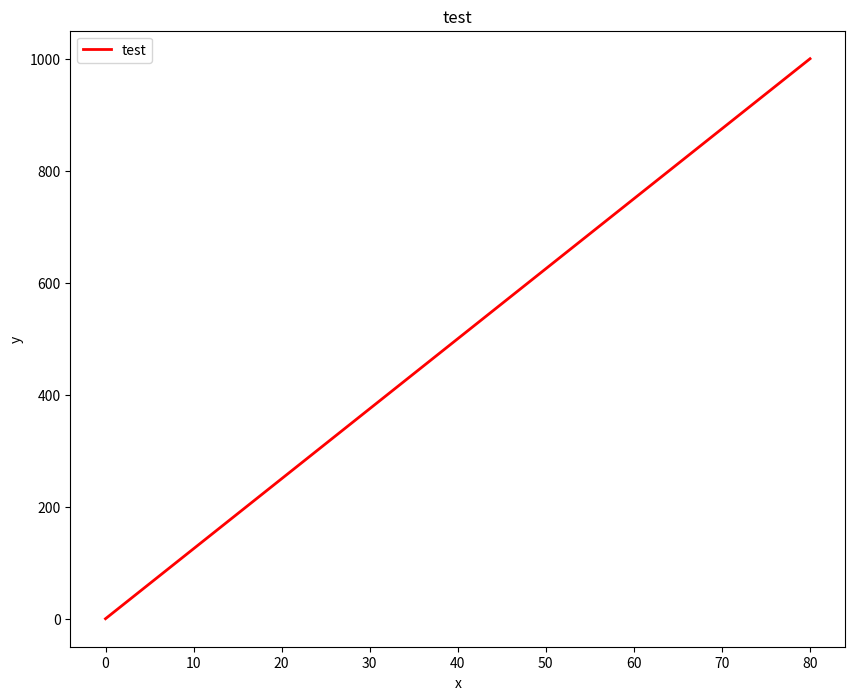

This figure's Python source:
#!/usr/bin/python


def draw_angle_distribution3d(T, R, rlim=0, figname='fig', binT=360, binR=1000):
    '''T,R is N-array 
    rlim = 0 means default else rlim = [r_min,r_max]
    draw angle distribution histogram'''
    try:
        import matplotlib
        matplotlib.use('Agg')
    except:
        print('use matplotlib.use before import plt')
    import matplotlib.cm as cm
    import matplotlib.pyplot as plt
    import numpy as np
    '''histogram'''
    H, Tedge, Redge = np.histogram2d(T, R, bins=[binT, binR])
    log10H = np.log10(H)
    print("get histogram")
    '''change T,R to meshgrid'''
    rad = np.linspace(R.min(), R.max(), binR)
    the = np.linspace(0, 2*np.pi, binT)
    r, t = np.meshgrid(rad, the)
    fig = plt.figure()
    ax = plt.subplot(projection='polar')
    pcmesh = ax.pcolormesh(t, r, log10H, vmin=0, vmax=log10H.max())
    if (rlim != 0):
        ax.set_rlim(rlim)
    cbar = fig.colorbar(pcmesh)
    ffigname = '.'.join([figname, 'png'])
    fig.savefig(ffigname, dpi=300, facecolor='w', edgecolor='b')
    print(ffigname, 'has been printed')


def draw_spectrum(data, label, color='black', weight=0, figname='fig', logx=0, display=0):
    '''data is 1-D  array
    label = ['xlabel','ylabel','title'] 
    figname default = fig
    '''
    if (display == 0):
        try:
            import matplotlib
            matplotlib.use('Agg')
        except:
            print('use matplotlib.use before import plt')

    import matplotlib.pyplot as plt
    import numpy as np

    fig = plt.figure(figsize=(10, 5))
    ax = plt.subplot(111)
    if weight == 0:
        print('No Weight hist')
        hd, ad = np.histogram(data, bins=500, normed=False)
        if logx == 1:
            ad = np.log10(ad)
        pl = plt.semilogy(.5*(ad[1:]+ad[:-1]), hd,
                          color=color, label=label[2], linewidth=2)
    else:
        print('Weight hist')
        hd, ad = np.histogram(data, bins=500, normed=False, weight=weight)
        if logx == 1:
            ad = np.log10(ad)
        pl = plt.semilogy(.5*(ad[1:]+ad[:-1]), hd,
                          color=color, label=label[2], linewidth=2)

    plt.xlabel(label[0])
    plt.ylabel(label[1])
    plt.title(label[2])

    plt.legend(pl, loc='upper right')

    ffigname = '.'.join([figname, 'png'])
    fig.savefig(ffigname, dpi=300, facecolor='w', edgecolor='b')
    print(ffigname, 'has been printed')
    if (display):
        plt.show()
    return fig,pl


def draw_spectrum_nline(data, dataname, label,weight=0, figname='fig', numl=1, logx=0, display=0):
    '''data is 2-D x numl array
    dataname is numl length array ['','',''] 
    figname default = fig
    make sure numl is given'''
    if (display == 0):
        try:
            import matplotlib
            matplotlib.use('Agg')
        except:
            print('use matplotlib.use before import plt')

    import matplotlib.pyplot as plt
    import numpy as np
    colorline = ('r', 'k', 'b','g','y','c','w')
    fig = plt.figure(figsize=(8, 4))
    ax = plt.subplot(111)
    if weight == 0:
        print('No Weight hist')
        for i in range(0, numl):
            hd, ad = np.histogram(data[i][:], bins=500, normed=False)
            if logx == 1:
                ad = np.log10(ad)
            pl = plt.semilogy(.5*(ad[1:]+ad[:-1]), hd,
                              color=colorline[i], label=dataname[i], linewidth=2)
    else:
        print('Weight hist')
        for i in range(0, numl):
            hd, ad = np.histogram(
                data[i][:], bins=500, normed=False, weight=weight[i][:])
            if logx == 1:
                ad = np.log10(ad)
            pl = plt.semilogy(.5*(ad[1:]+ad[:-1]), hd,
                         color=colorline[i], label=dataname[i], linewidth=2)
    plt.xlabel(label[0])
    plt.ylabel(label[1])
    plt.title(label[2])

    plt.legend()

    ffigname = '.'.join((figname, 'png'))
    fig.savefig(ffigname, dpi=300, facecolor='w', edgecolor='b')
    print("has printed", ffigname)

    if (display):
        plt.show()
    return fig


def draw_field_snapshot(data, extent, label, xylim=0, Display=0, figname='fig'):
    '''data should be 2-D array (nx,ny) 
    extent should be ([x_min,x_max],[y_min,y_max])
    xylim = ([xmin,xmax],[ymin,ymax])
    label = ['xlabel/Unit','ylabel/Unit','title'] 
    Display dicide whether to show
    figname default = title'''
    if (Display == 0):
        try:
            import matplotlib
            matplotlib.use('Agg')
        except:
            print('use matplotlib.use before import plt')
    import matplotlib.cm as cm
    import matplotlib.pyplot as plt
    from mpl_toolkits.axes_grid1 import make_axes_locatable
    from mpl_toolkits.mplot3d import Axes3D
    import numpy as np

    fig = plt.figure(figsize=(10, 5))
    ax = fig.add_subplot(111)

    nx, ny = data.shape

    gci = ax.imshow(data, extent=extent, origin='lower', cmap='jet',
                    vmax=data.max(), vmin=data.min(), interpolation='spline36')

    # set axis
    if (xylim == 0):
        pass
    else:
        ax.set_xlim(xylim[0])
        ax.set_ylim(xylim[1])
    plt.xlabel(label[0])
    plt.ylabel(label[1])
    plt.title(label[2])
    # colorbar
    divider = make_axes_locatable(ax)
    cax = divider.append_axes('right', size='3%', pad=0.1)
    cbar = plt.colorbar(gci, cax)

    if (Display):
        plt.show()
    else:
        fig.savefig(figname, dpi=300, facecolor='w', edgecolor='b')
def plot_line(xx,data,label,figname,savefig = 1):
    try:
        import matplotlib
        matplotlib.use('Agg')
    except:
        print('use matplotlib.use before import plt')

    import matplotlib.cm as cm
    import matplotlib.pyplot as plt
    from mpl_toolkits.axes_grid1 import make_axes_locatable
    from mpl_toolkits.mplot3d import Axes3D
    import numpy as np

    fig = plt.figure(figsize=(10,8))
    ax = fig.add_subplot(111)
    ax.plot(xx,data,'r-',label = label[2],linewidth=2.0)
    ######figure setting
    plt.xlabel(label[0])
    plt.ylabel(label[1])
    plt.title(label[2])
    
    plt.legend()
    fig.savefig(figname,dpi = 300, facecolor = 'w',edgecolor='b')

#**************main test
import numpy as np
a = np.linspace(0,1000,1000)
xx = np.linspace(0,80,1000)
plot_line(xx,a,('x','y','test'),'test')
